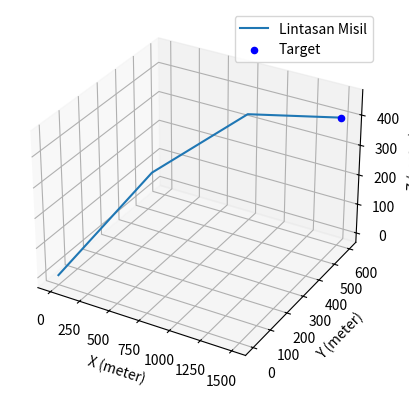

The script that saved this image:
import matplotlib.pyplot as plt
from mpl_toolkits.mplot3d import Axes3D

fig = plt.figure()
ax = fig.add_subplot(111, projection='3d')

# Data simulasi (contoh)
x = [0, 500, 1000, 1500]
y = [0, 200, 400, 600]
z = [0, 300, 450, 400]

ax.plot(x, y, z, label='Lintasan Misil')
ax.scatter(1500, 600, 400, color='blue', label='Target') # Titik Target
ax.set_xlabel('X (meter)')
ax.set_ylabel('Y (meter)')
ax.set_zlabel('Z (meter)')
plt.legend()
plt.show()
